Dataset: cnn (GitHub, dionlan12/klasifikasikaintenunntt). Classes: Rote, Sabu, Sumba.

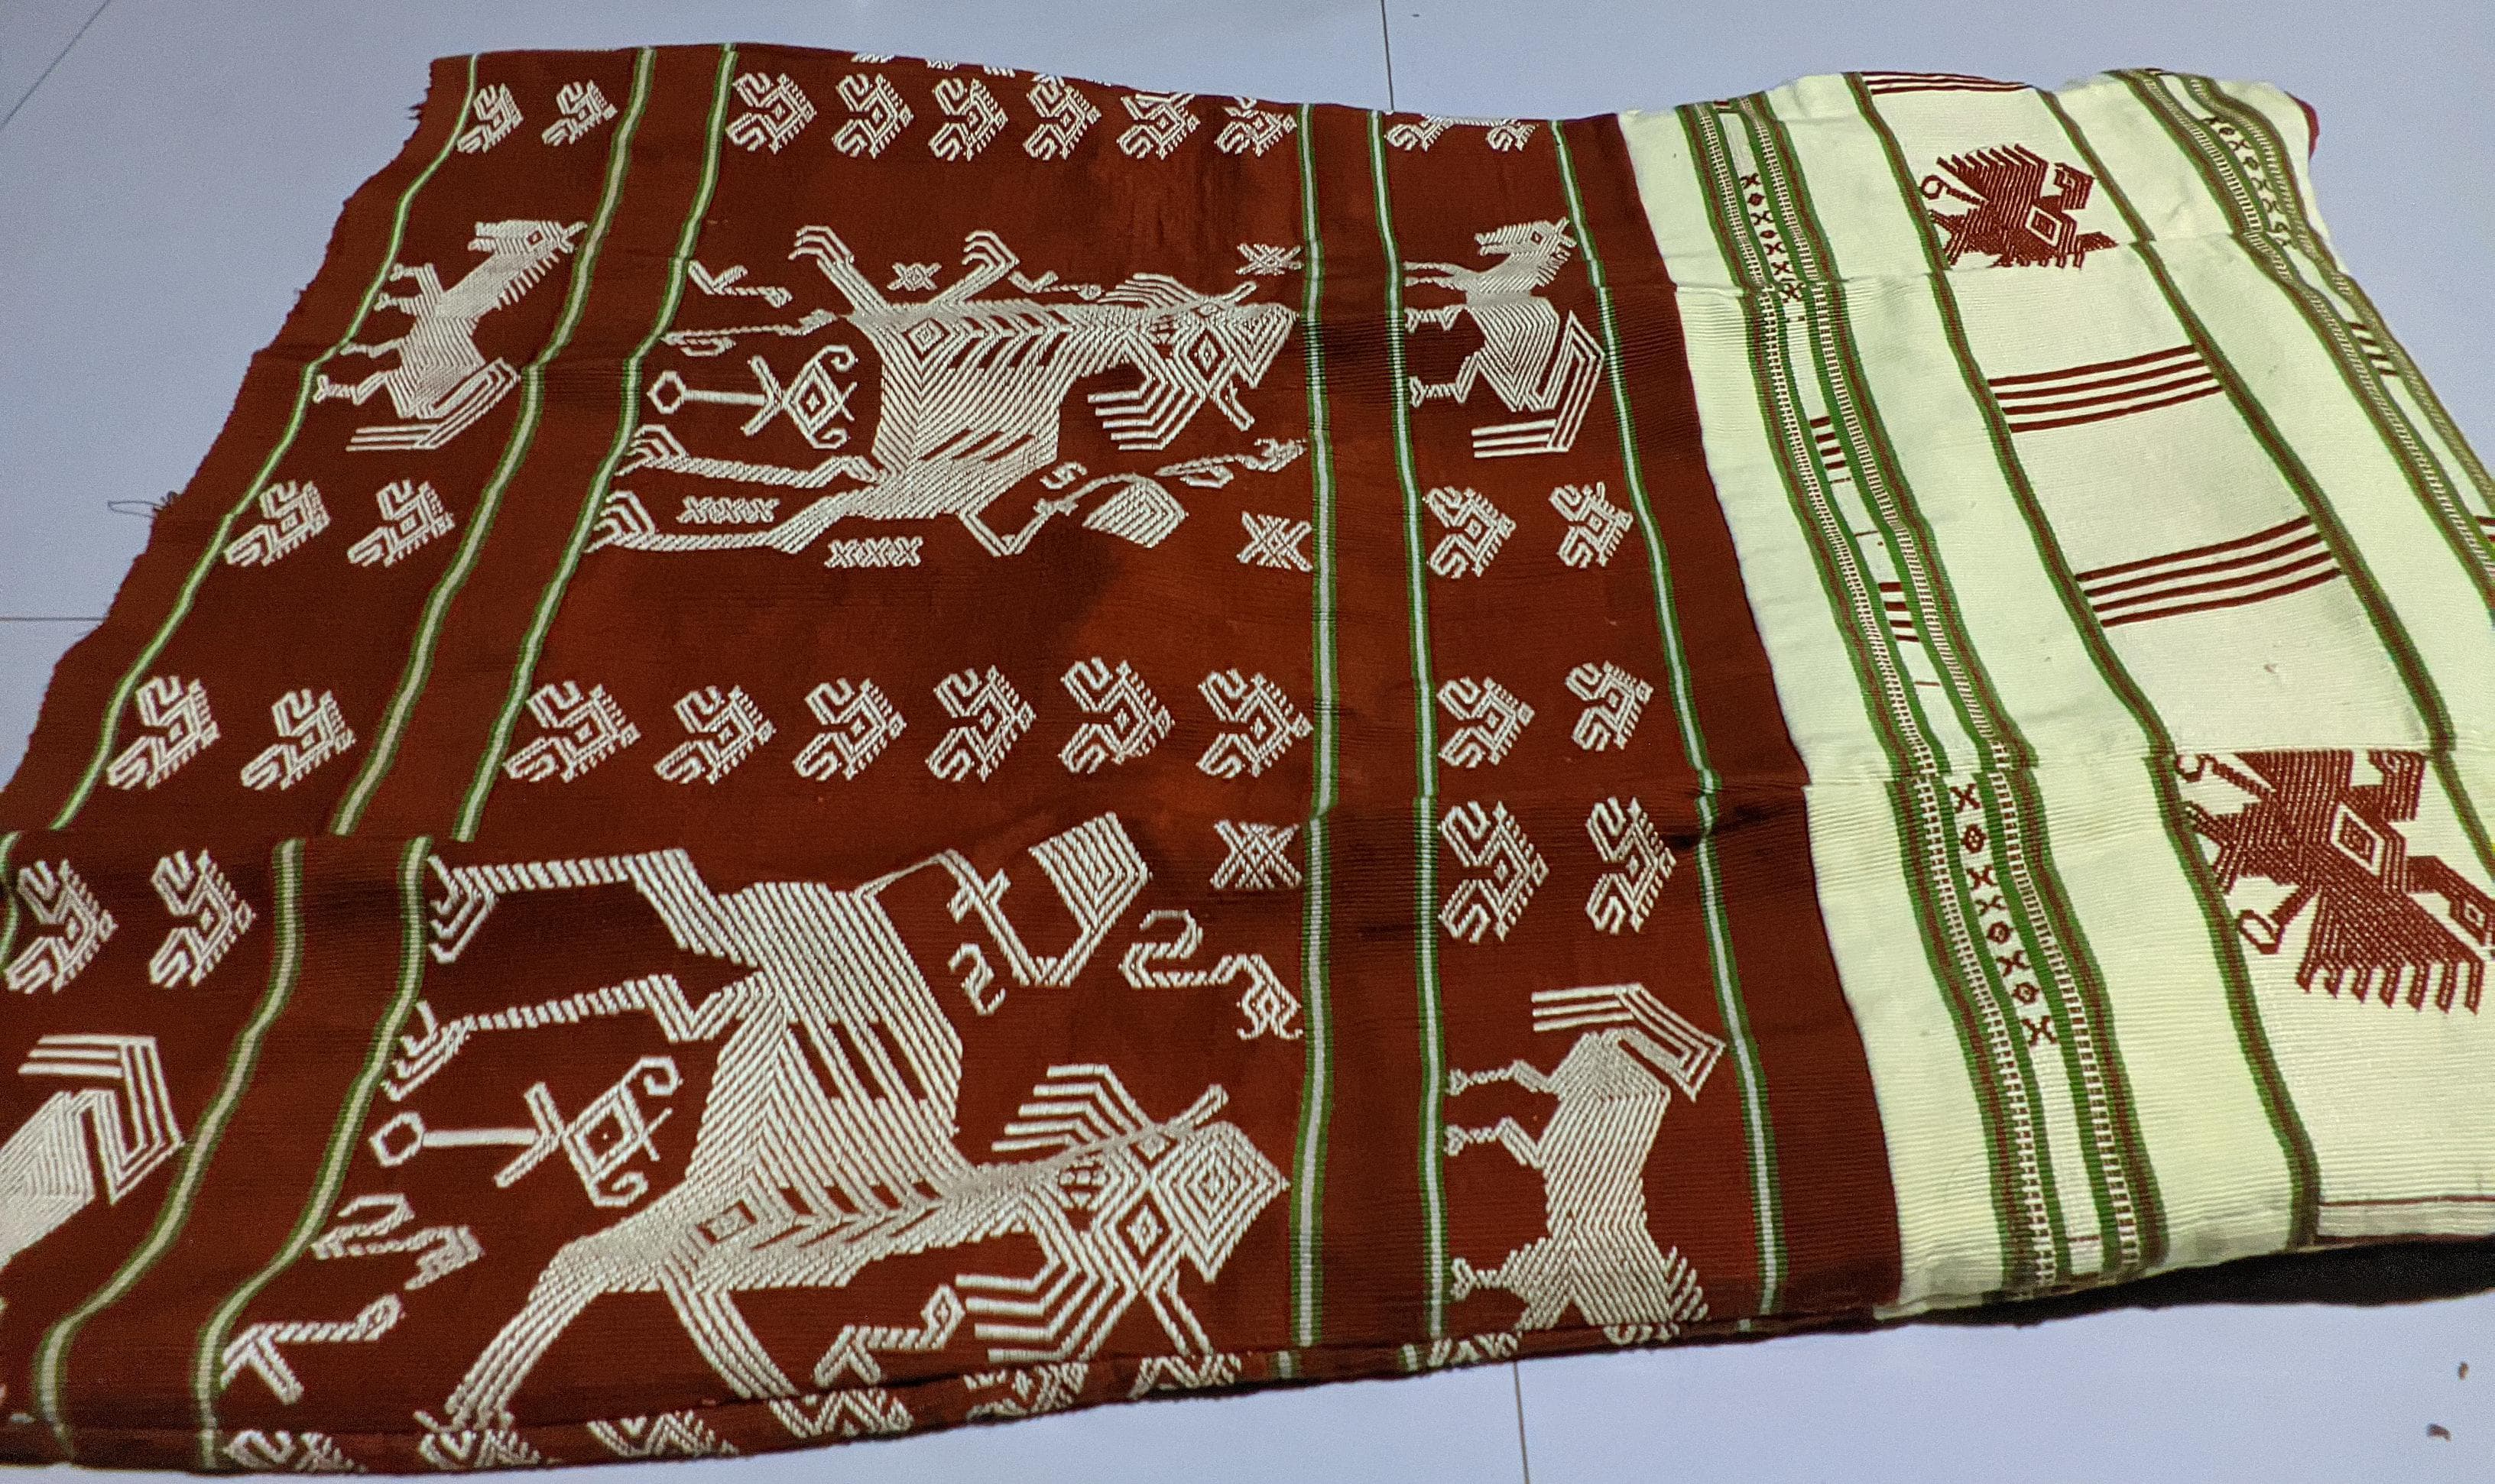
Label: Sumba

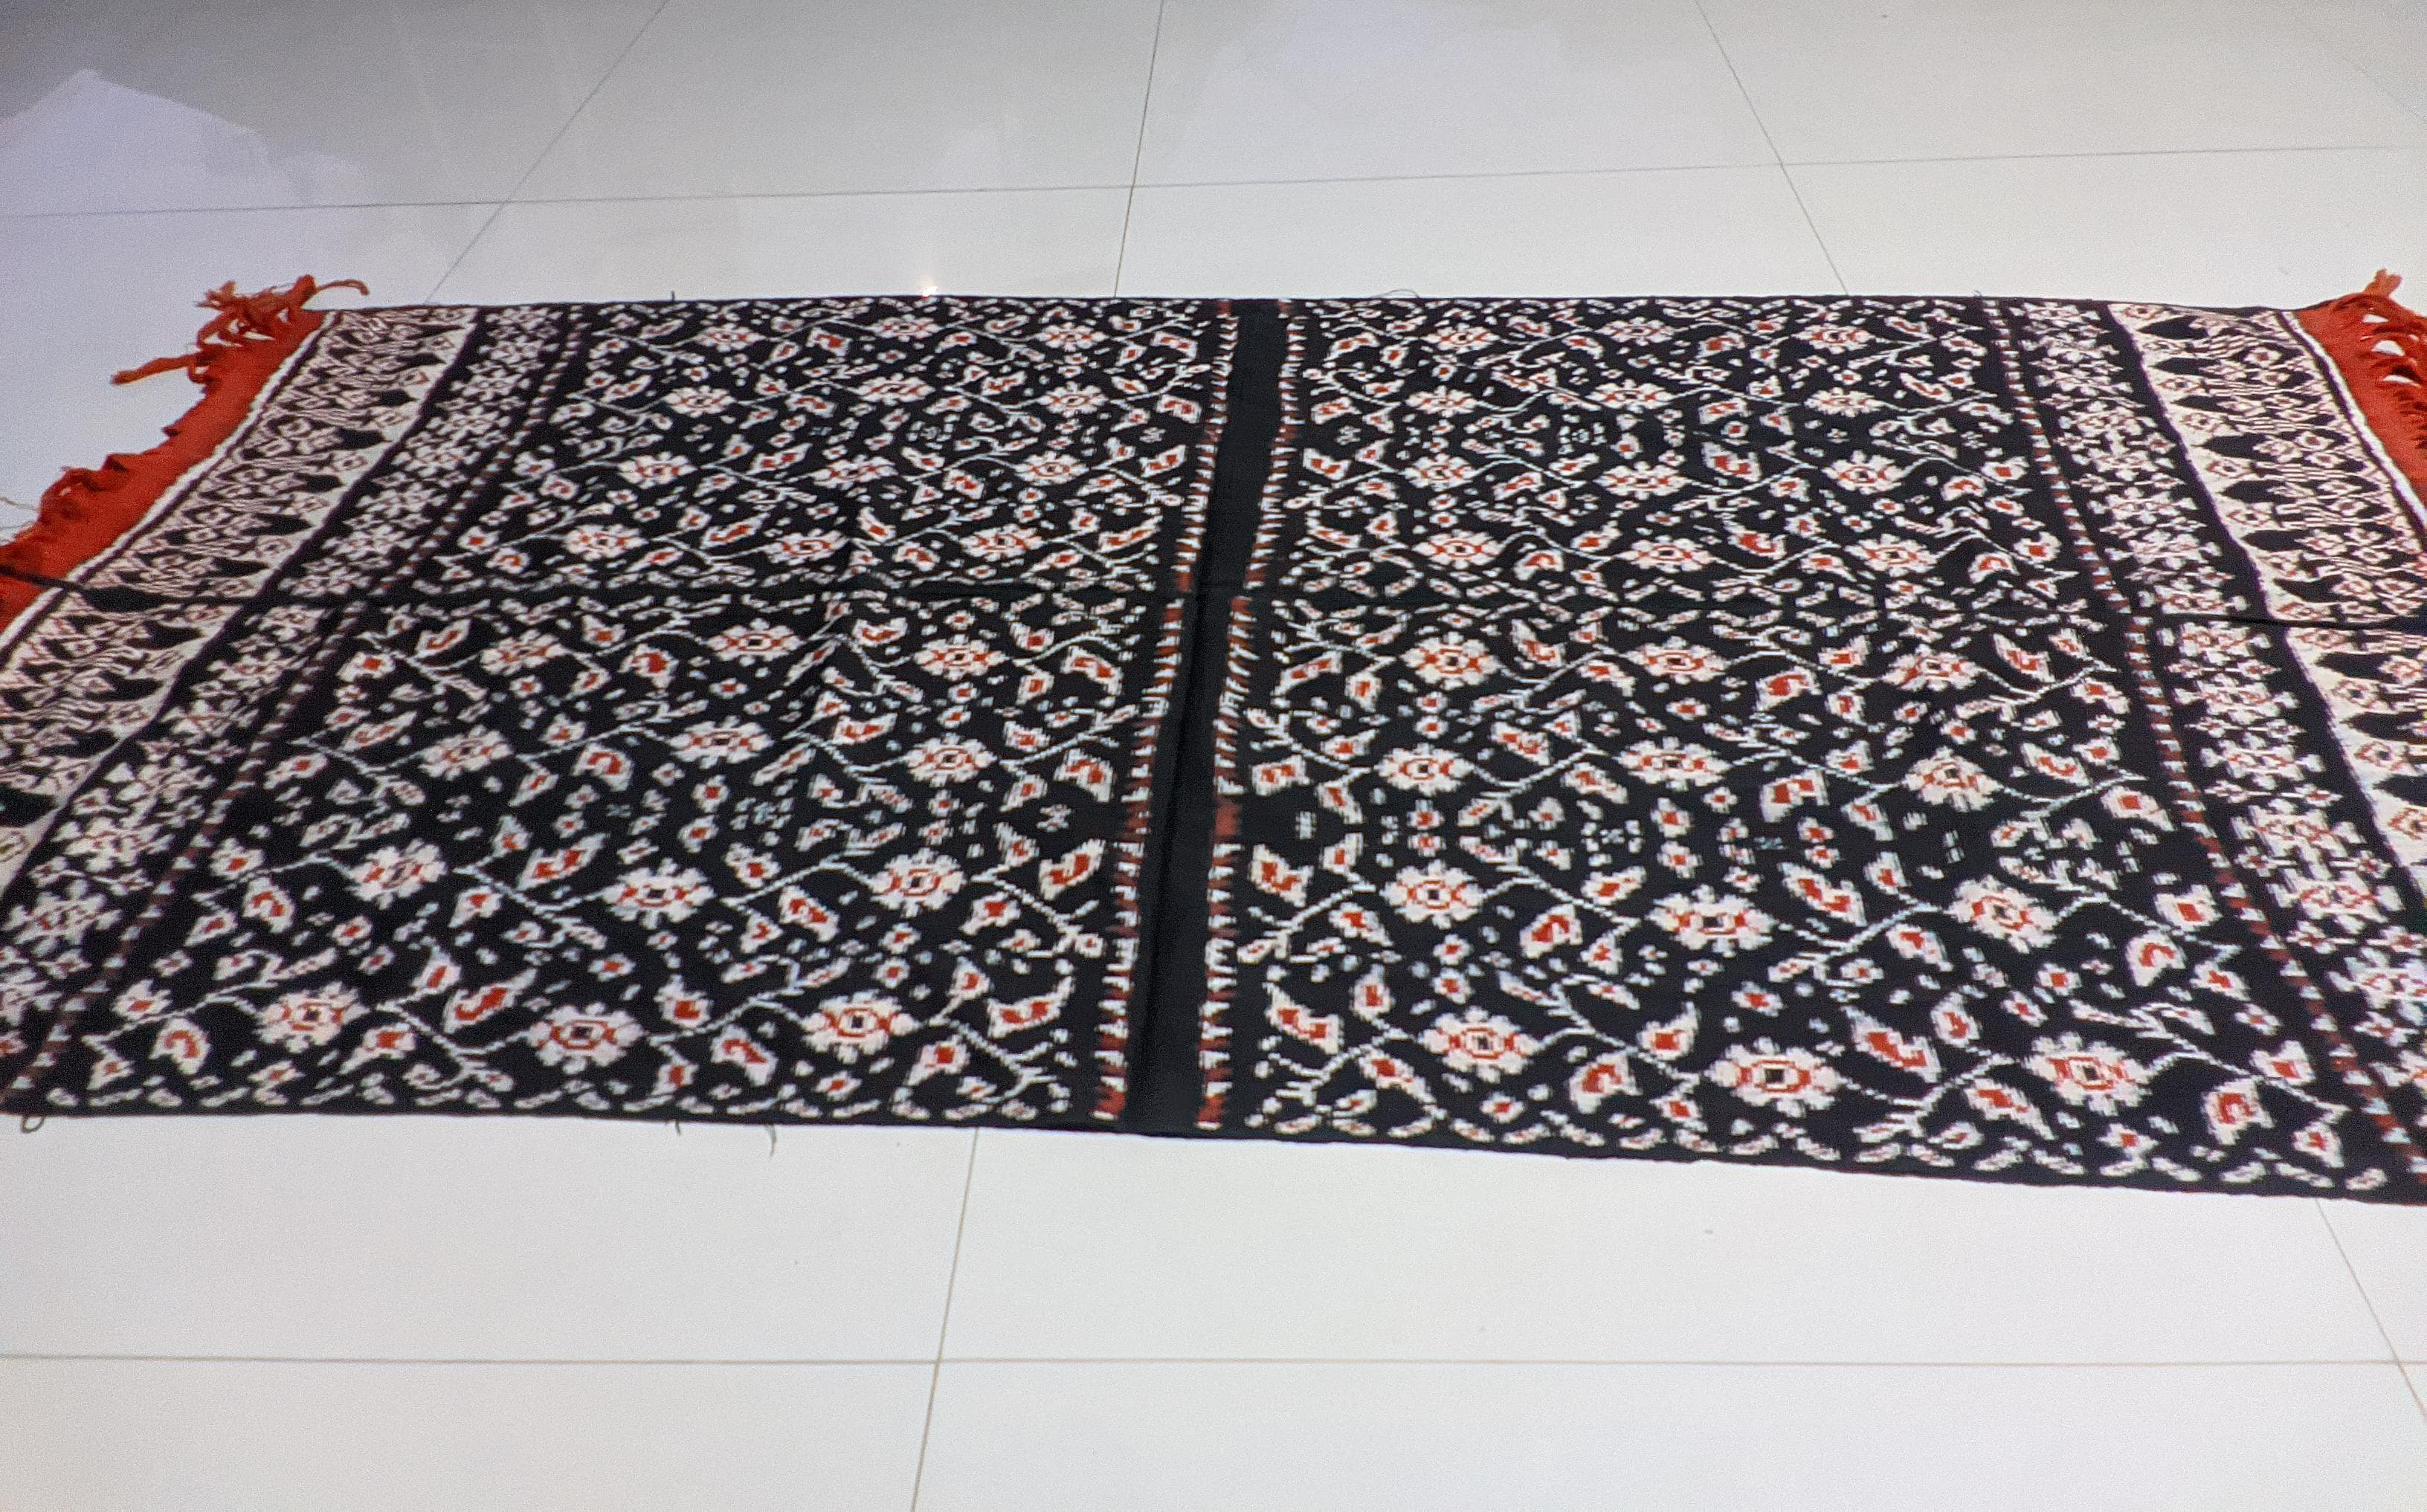
Label: Rote

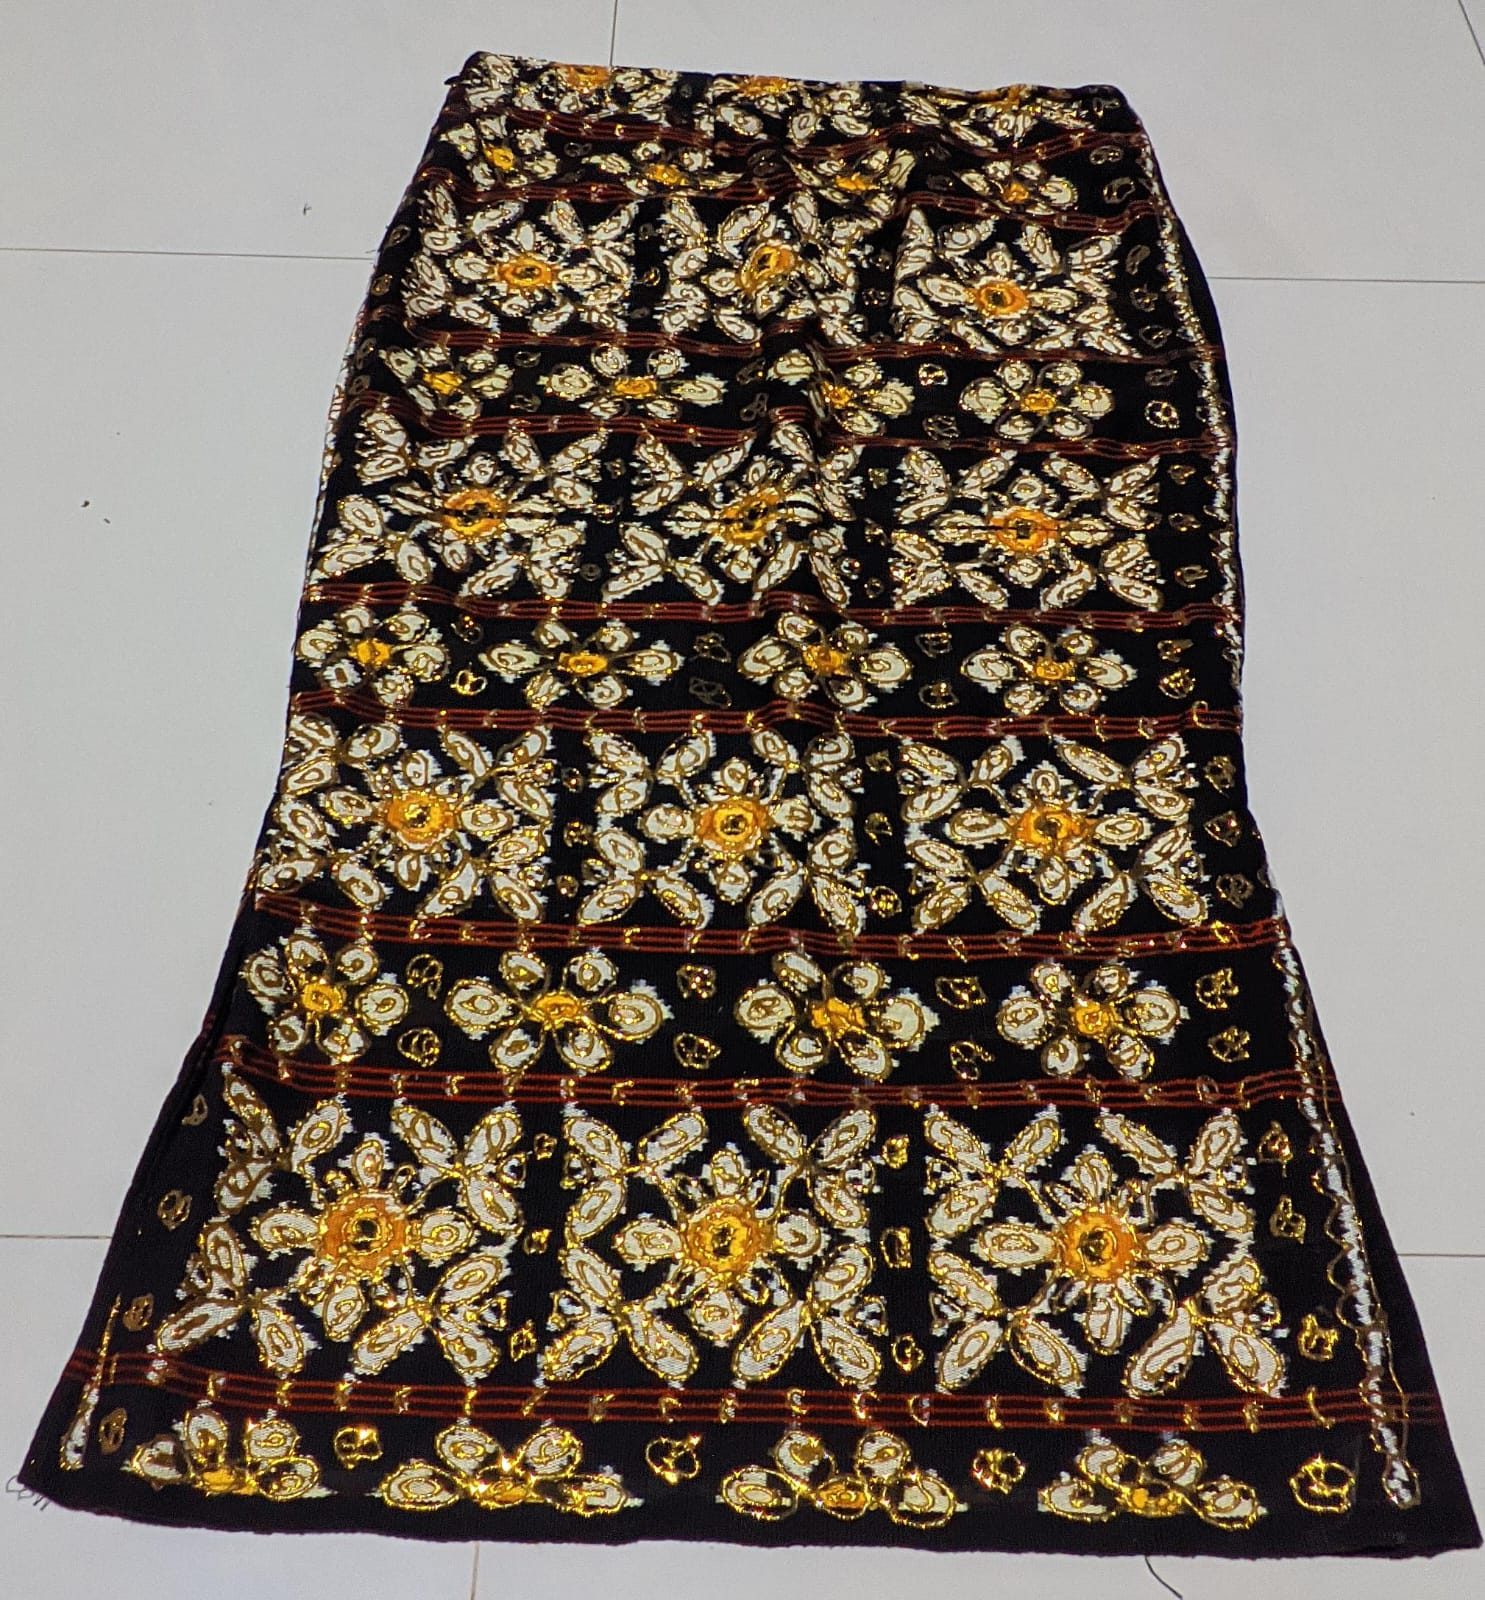
Label: Sabu

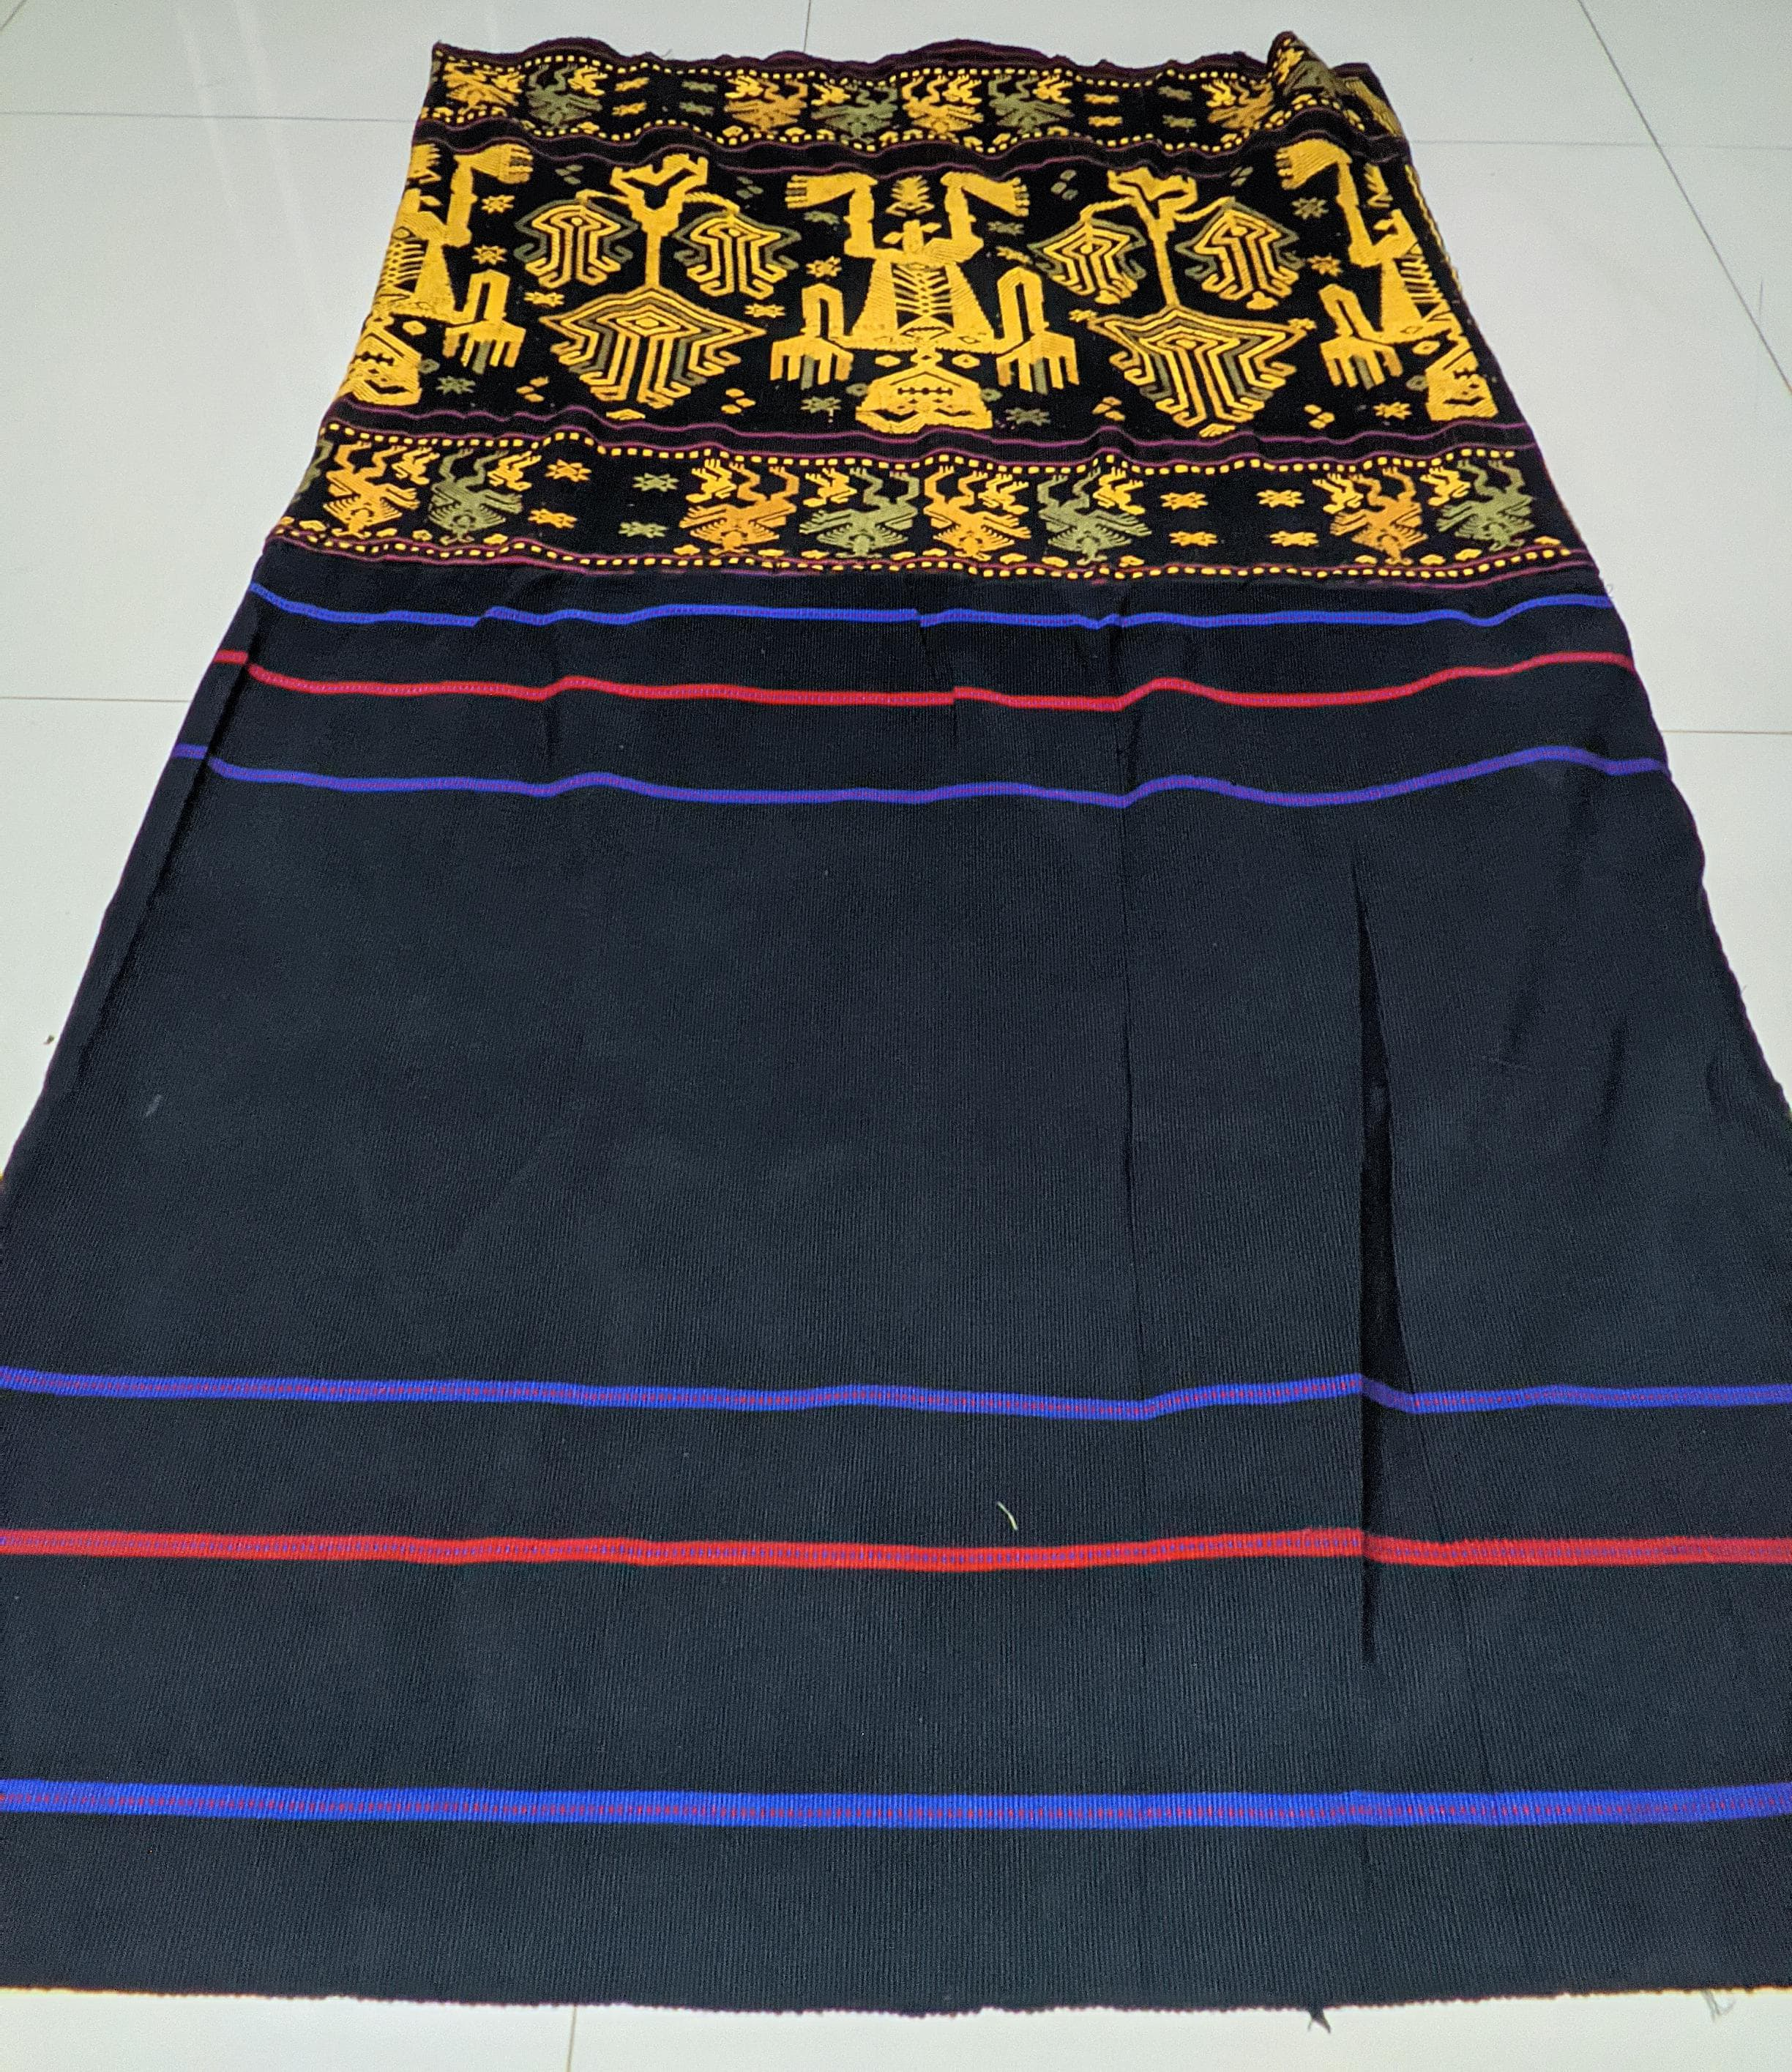
Label: Sumba

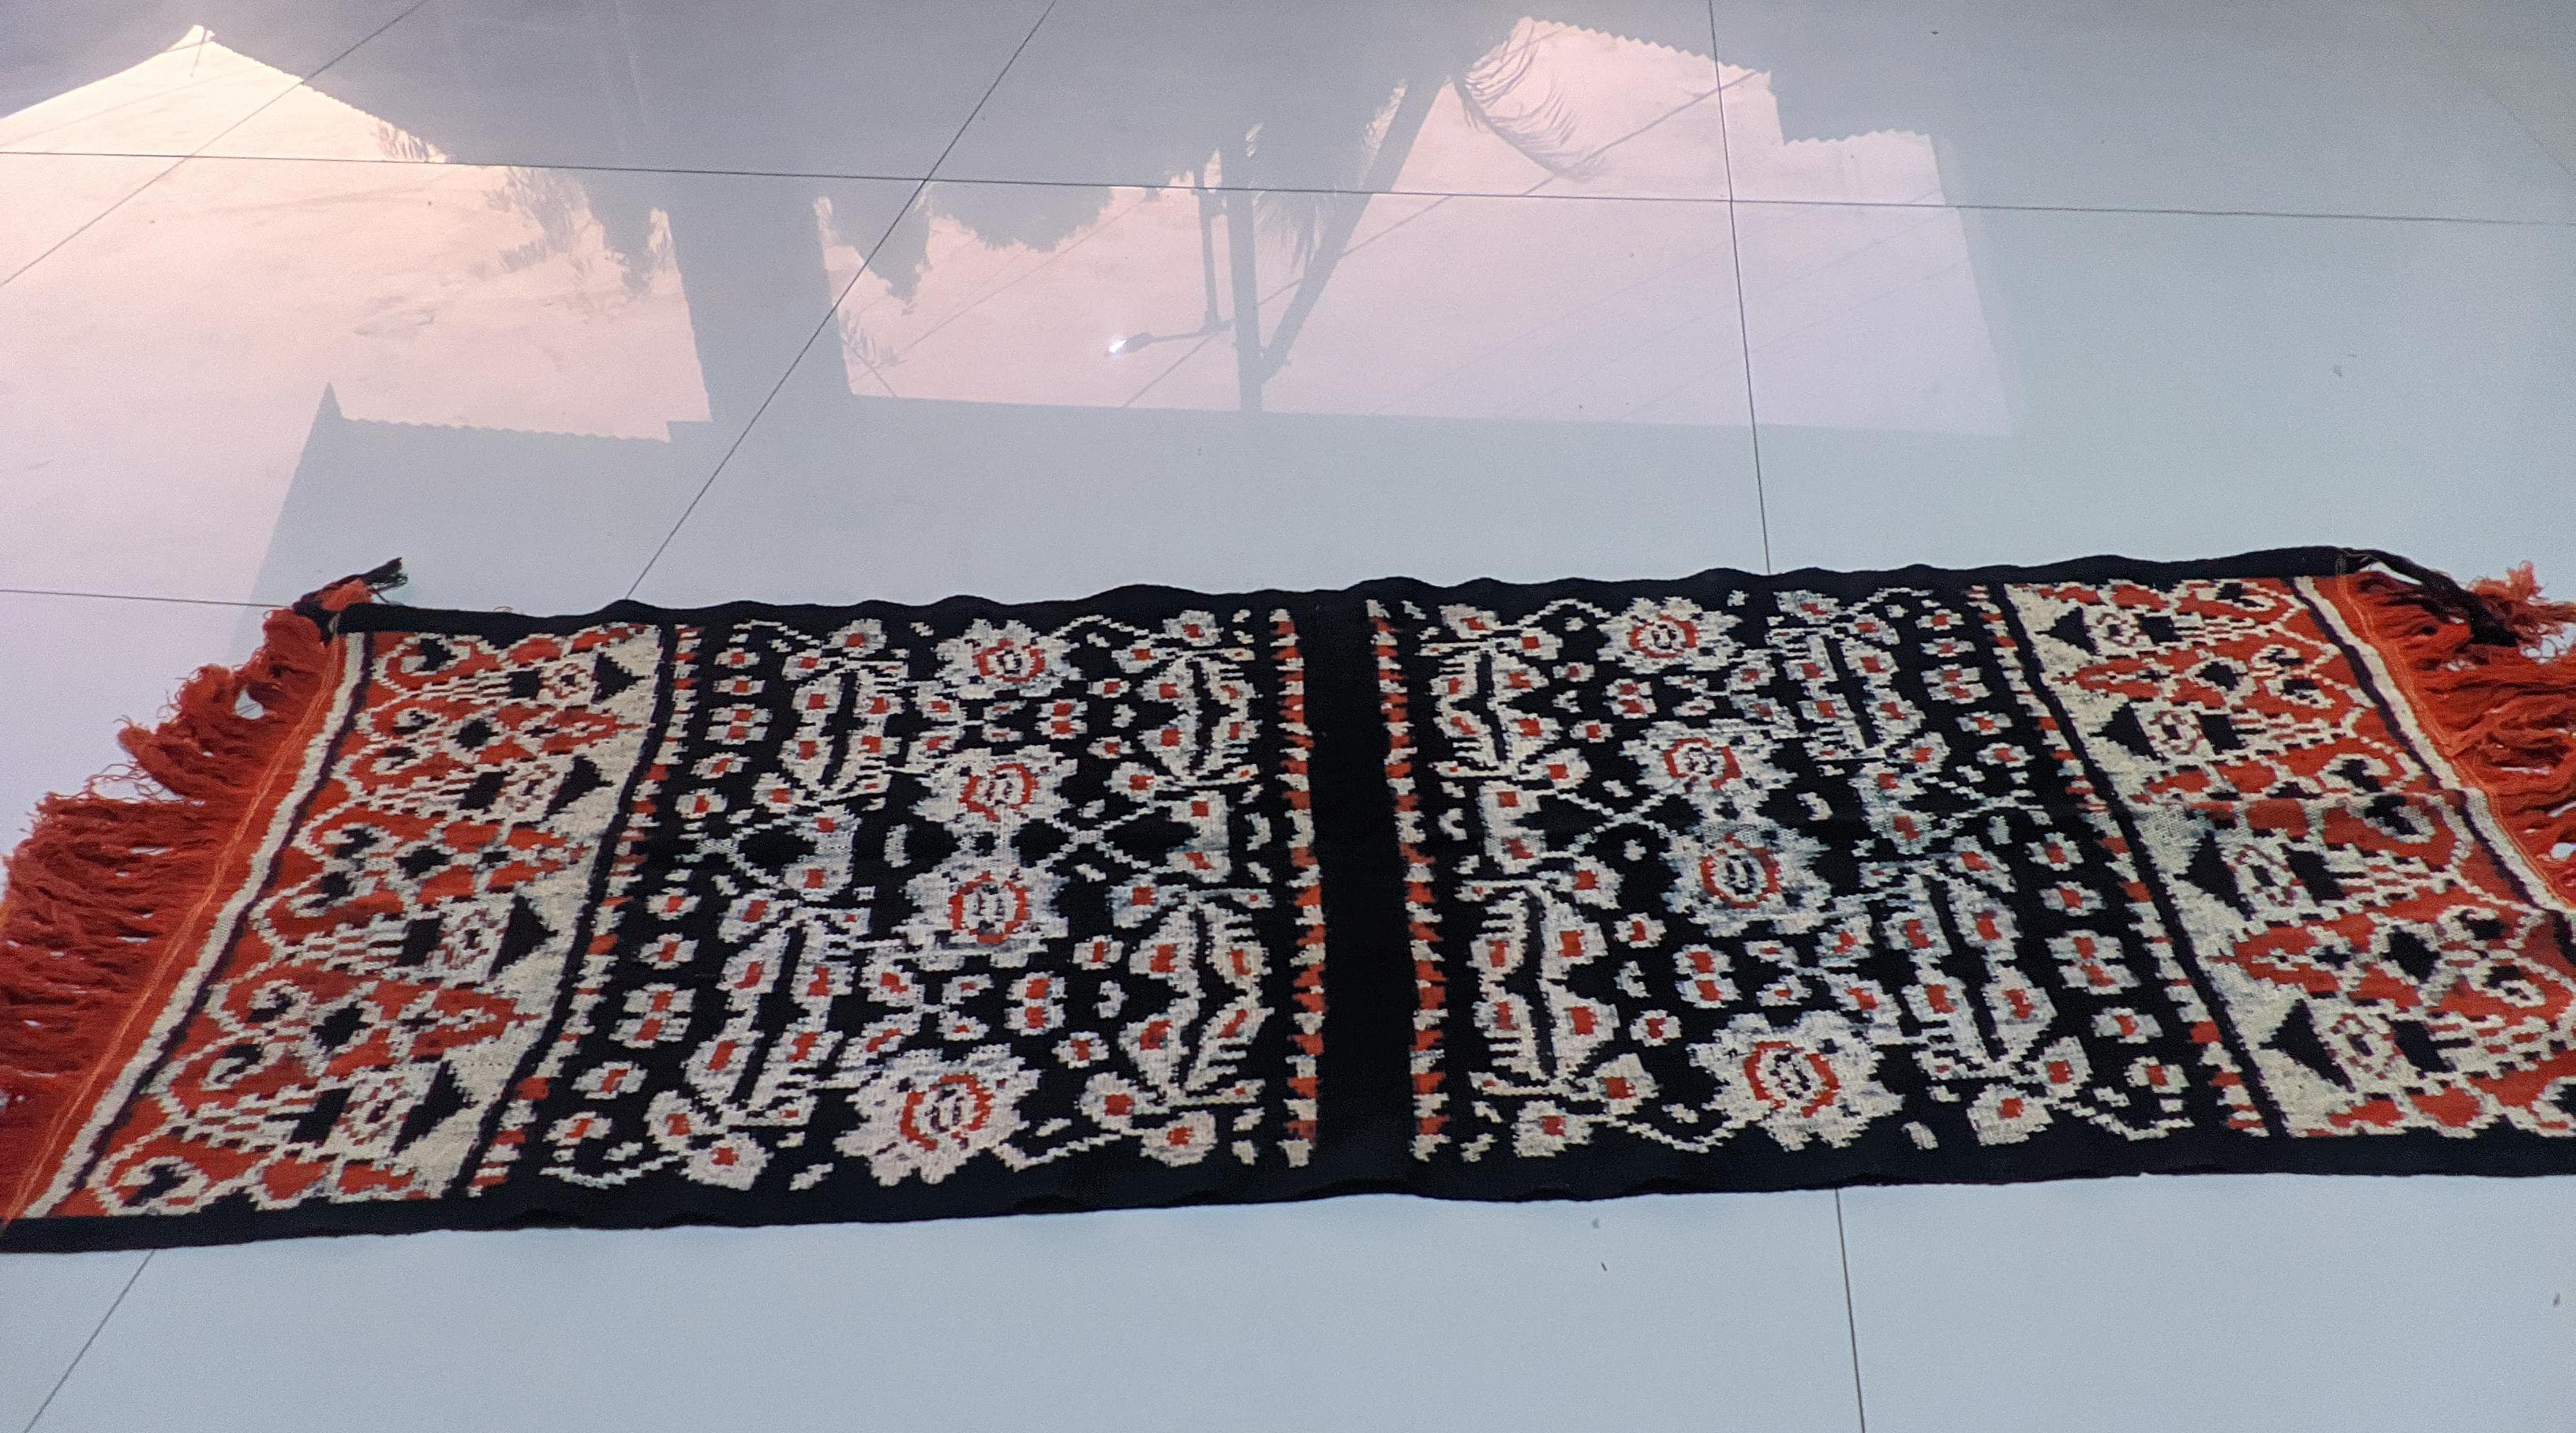
Label: Rote

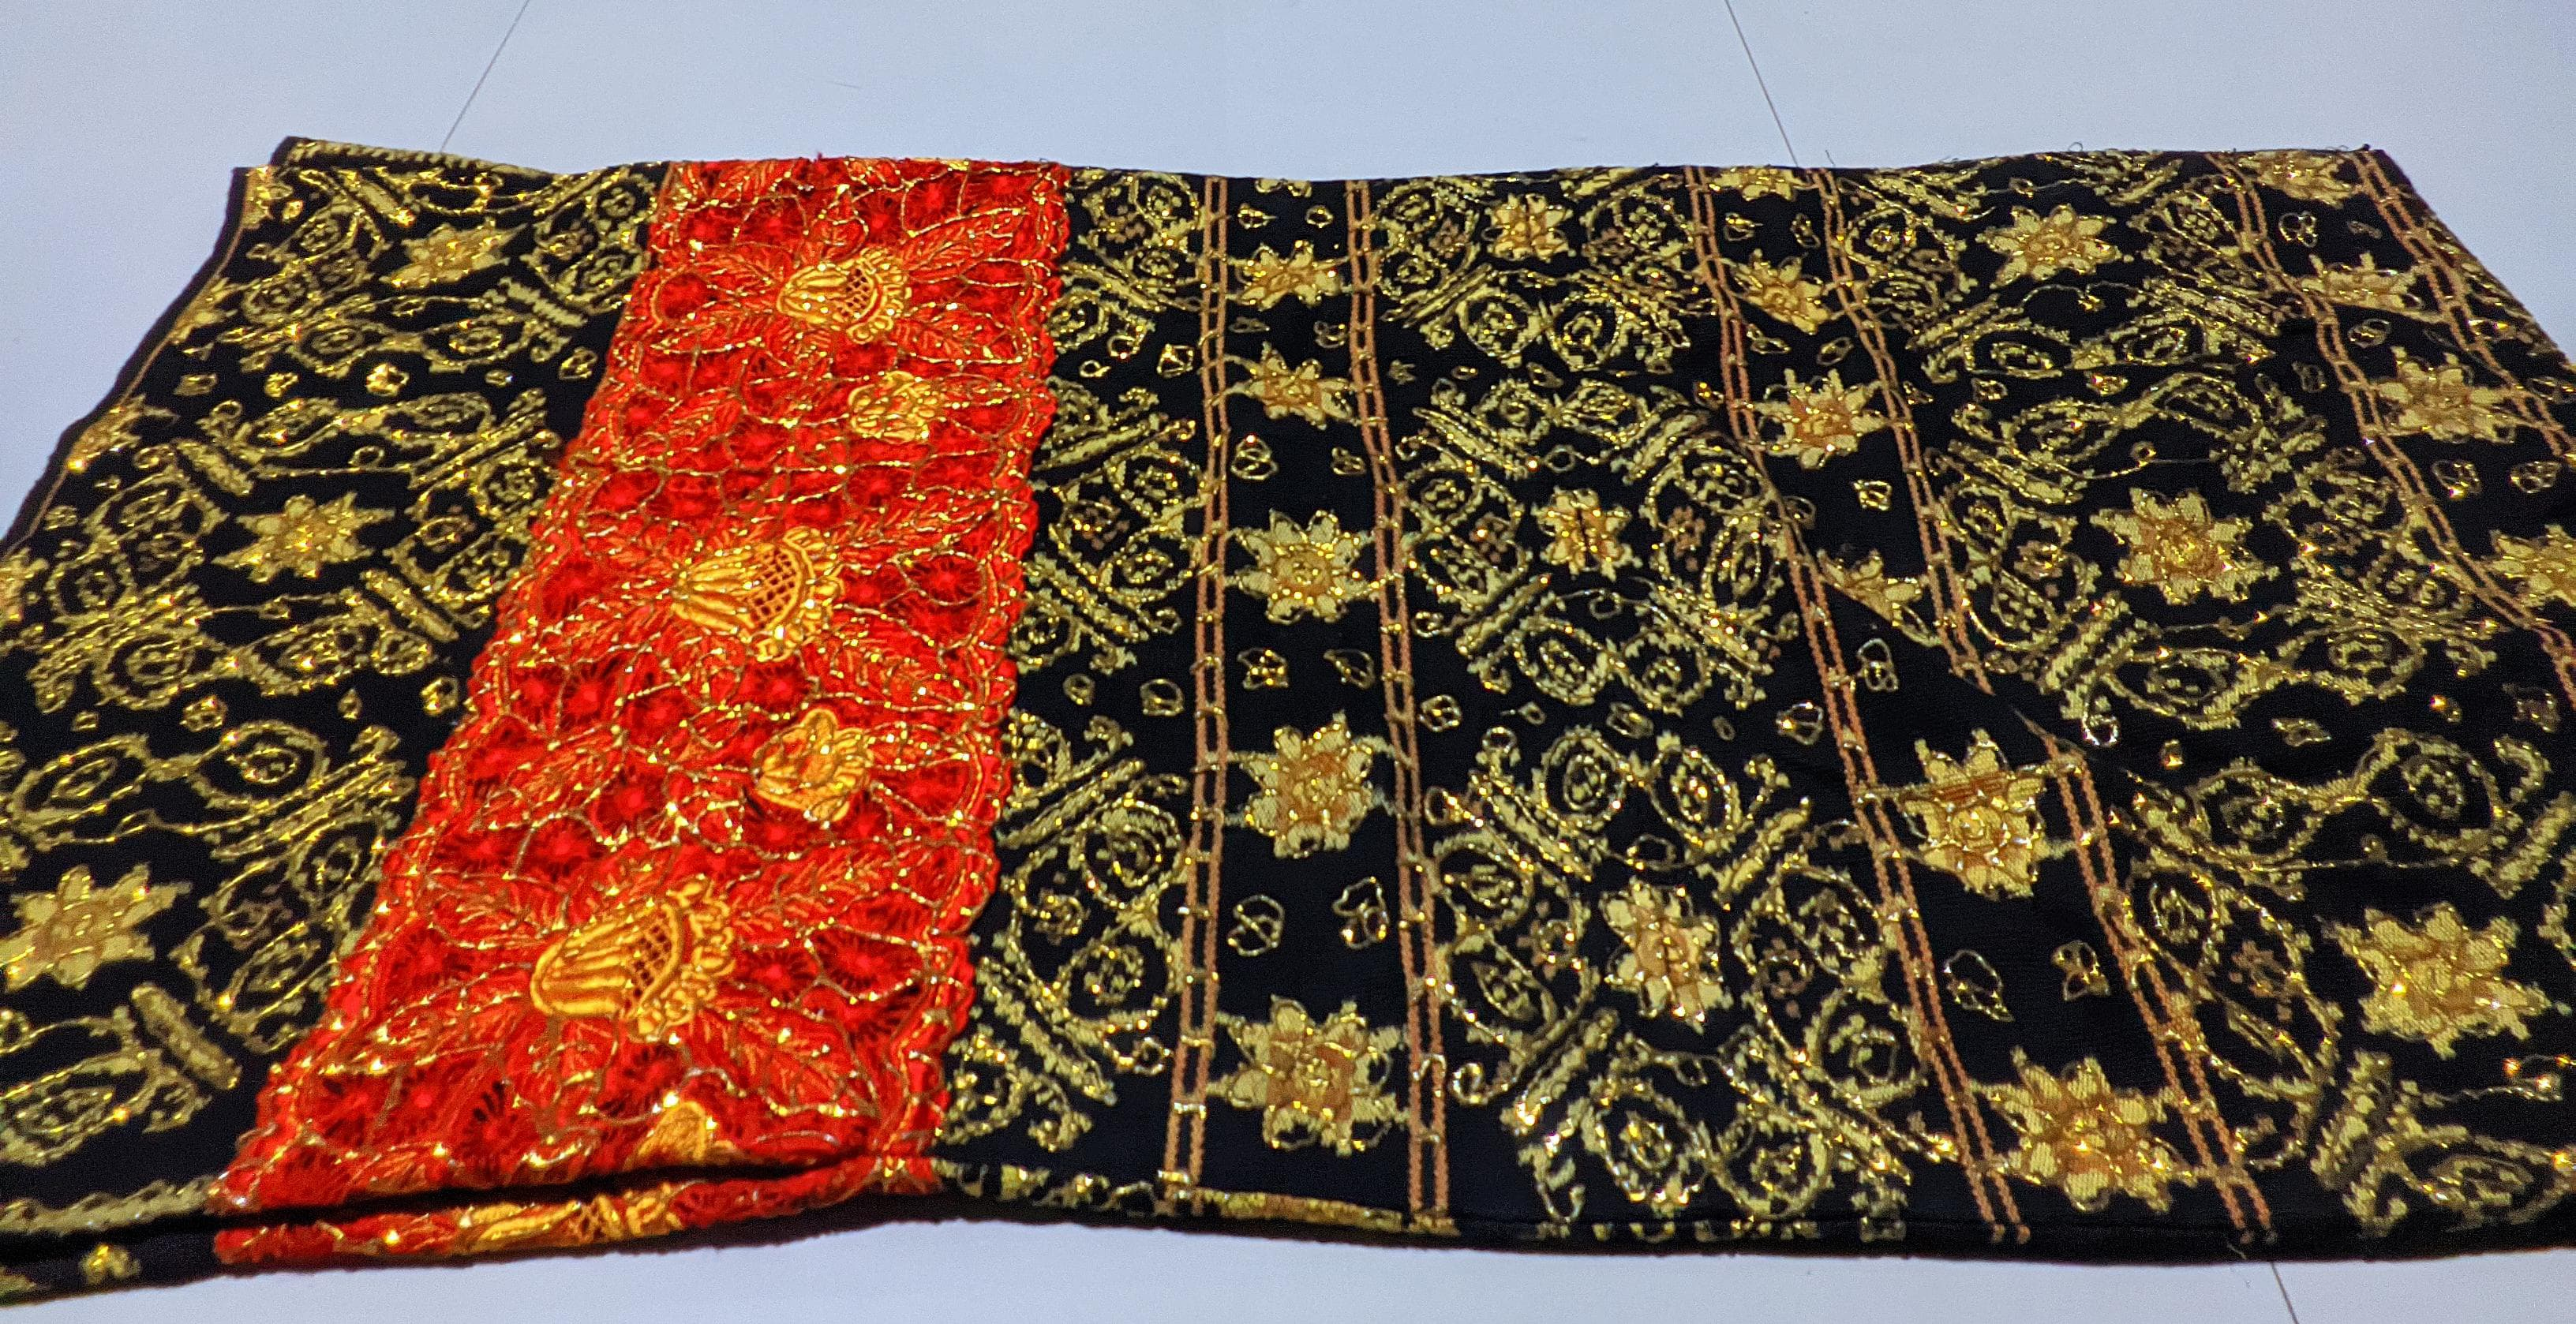
Label: Sabu
